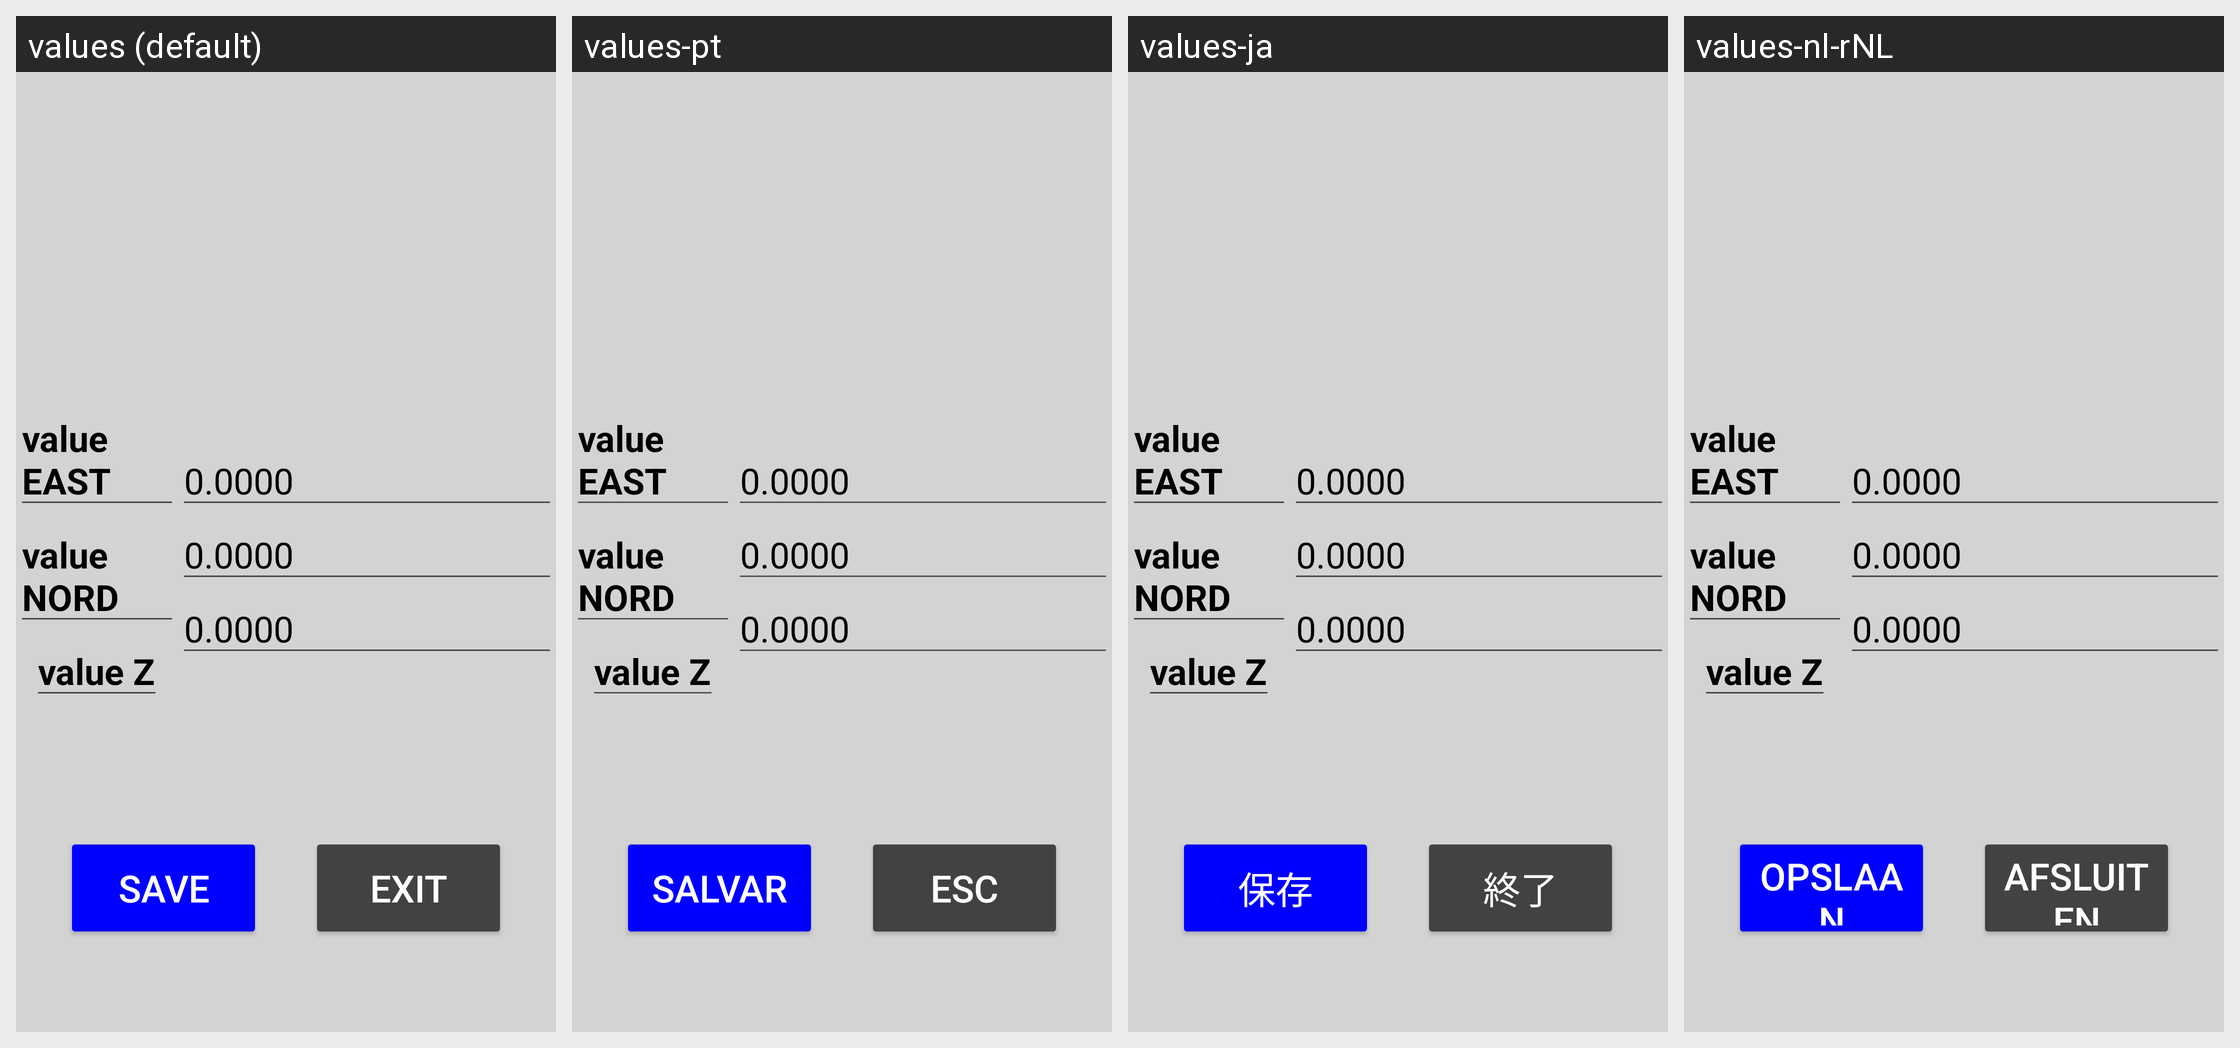

The Android screen above is rendered under several locales of the same app. Produce the string resources it draws, with the default and per-locale values.
Android screen res/layout/dialog_edit_coordinate_demo.xml rendered under 4 locales, left to right: values (default), values-pt, values-ja, values-nl-rNL. Device: Nexus 5 (rendered at 1080×1920; each locale shown at half size, 540×960, under a caption strip naming it); theme Theme.Stx_dig.
Other locales in the repository, not shown: values-cs, values-da, values-de, values-el, values-en, values-es, values-fi, values-fr, values-is, values-it, values-ko, values-no, values-ro-rRO, values-ru, values-sv, values-zh.
Strings drawn on this screen, with the default value and each locale's value (text and hints the layout hard-codes, and strings that could not be matched under every locale, appear in the picture but are not listed):

exit
  values: EXIT
  values-pt: ESC
  values-ja: 終了
  values-nl-rNL: AFSLUITEN

save
  values: SAVE
  values-pt: SALVAR
  values-ja: 保存
  values-nl-rNL: OPSLAAN
